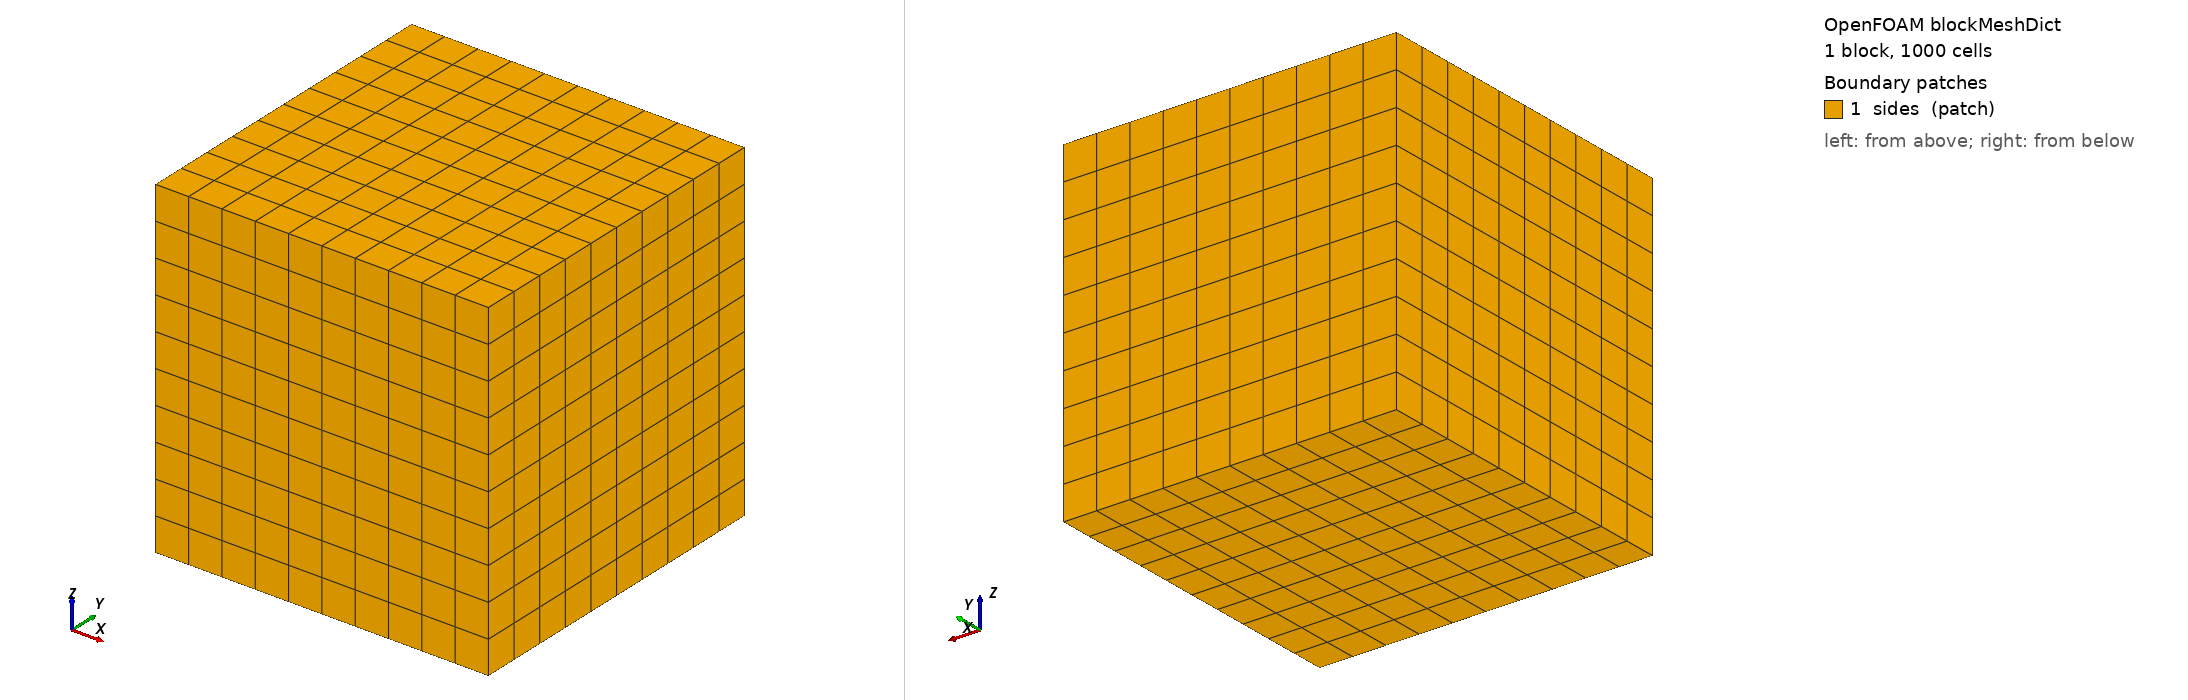

OpenFOAM case: the mesh blockMesh builds from blockMeshDict, 1 block(s), 1000 cells. Boundary patches (legend numbers): 1 sides (patch). Left view from above one corner, right view from below the opposite corner. Boundary conditions: 1 field file(s) under 0/; 0 of 1 drawn patches have an entry in a shipped field file.

=== system/blockMeshDict ===
/*--------------------------------*- C++ -*----------------------------------*\
| =========                 |                                                 |
| \\      /  F ield         | OpenFOAM: The Open Source CFD Toolbox           |
|  \\    /   O peration     | Version:  v2406                                 |
|   \\  /    A nd           | Website:  www.openfoam.com                      |
|    \\/     M anipulation  |                                                 |
\*---------------------------------------------------------------------------*/
FoamFile
{
    version     2.0;
    format      ascii;
    class       dictionary;
    object      blockMeshDict;
}
// * * * * * * * * * * * * * * * * * * * * * * * * * * * * * * * * * * * * * //

// 1 m box, 10 x 10 x 10 cells of 0.1 m: the particles cross cells (tests findCell)
// and one particle leaves through the +x face.
scale   1;

L       1;

vertices
(
    (0  0  0) ($L 0  0) ($L $L 0) (0  $L 0)
    (0  0  $L) ($L 0  $L) ($L $L $L) (0  $L $L)
);

blocks
(
    hex (0 1 2 3 4 5 6 7) (10 10 10) simpleGrading (1 1 1)
);

boundary
(
    sides
    {
        type patch;
        faces
        (
            (0 3 2 1) (4 5 6 7) (0 4 7 3) (1 2 6 5) (0 1 5 4) (3 7 6 2)
        );
    }
);

// ************************************************************************* //


=== system/controlDict ===
/*--------------------------------*- C++ -*----------------------------------*\
| =========                 |                                                 |
| \\      /  F ield         | OpenFOAM: The Open Source CFD Toolbox           |
|  \\    /   O peration     | Version:  v2406                                 |
|   \\  /    A nd           | Website:  www.openfoam.com                      |
|    \\/     M anipulation  |                                                 |
\*---------------------------------------------------------------------------*/
FoamFile
{
    version     2.0;
    format      ascii;
    class       dictionary;
    object      controlDict;
}
// * * * * * * * * * * * * * * * * * * * * * * * * * * * * * * * * * * * * * //

application     neoIcoUncoupledKinematicParcelFoam;

startFrom       startTime;
startTime       0;
stopAt          endTime;
endTime         0.3;
deltaT          5e-4;

writeControl    timeStep;
writeInterval   1;              // every step -> full particle trajectory
purgeWrite      0;
writeFormat     ascii;
writePrecision  16;             // needed to compare with the replica at round-off
writeCompression off;
timeFormat      general;
timePrecision   10;
runTimeModifiable false;

// ************************************************************************* //
